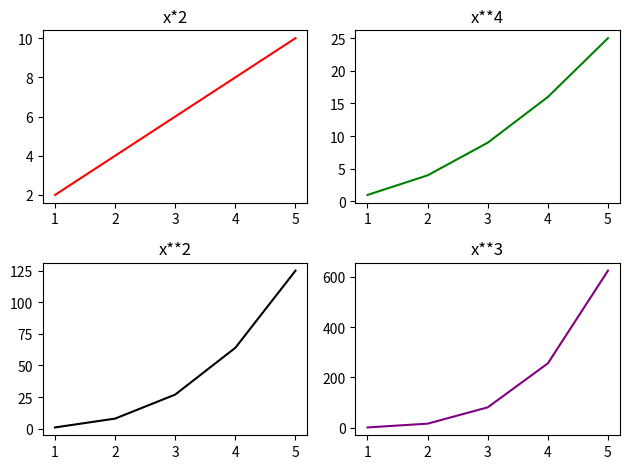

Here is the Python script that generated this plot:
import matplotlib.pyplot as plt
import numpy as np

#Figure = The entire canvas
#Ax = a single plot
x = np.array([1,2,3,4,5])
figure, axes = plt.subplots(2,2)
axes[0,0].plot(x,x*2, color = "red")
axes[0,1].plot(x,x**2 , color ="green")
axes[1,0].plot(x,x**3 , color ="black")
axes[1,1].plot(x,x**4 , color ="purple")

axes[0,0].set_title("x*2")
axes[1,0].set_title("x**2")
axes[1,1].set_title("x**3")
axes[0,1].set_title("x**4")

plt.tight_layout()
plt.show()